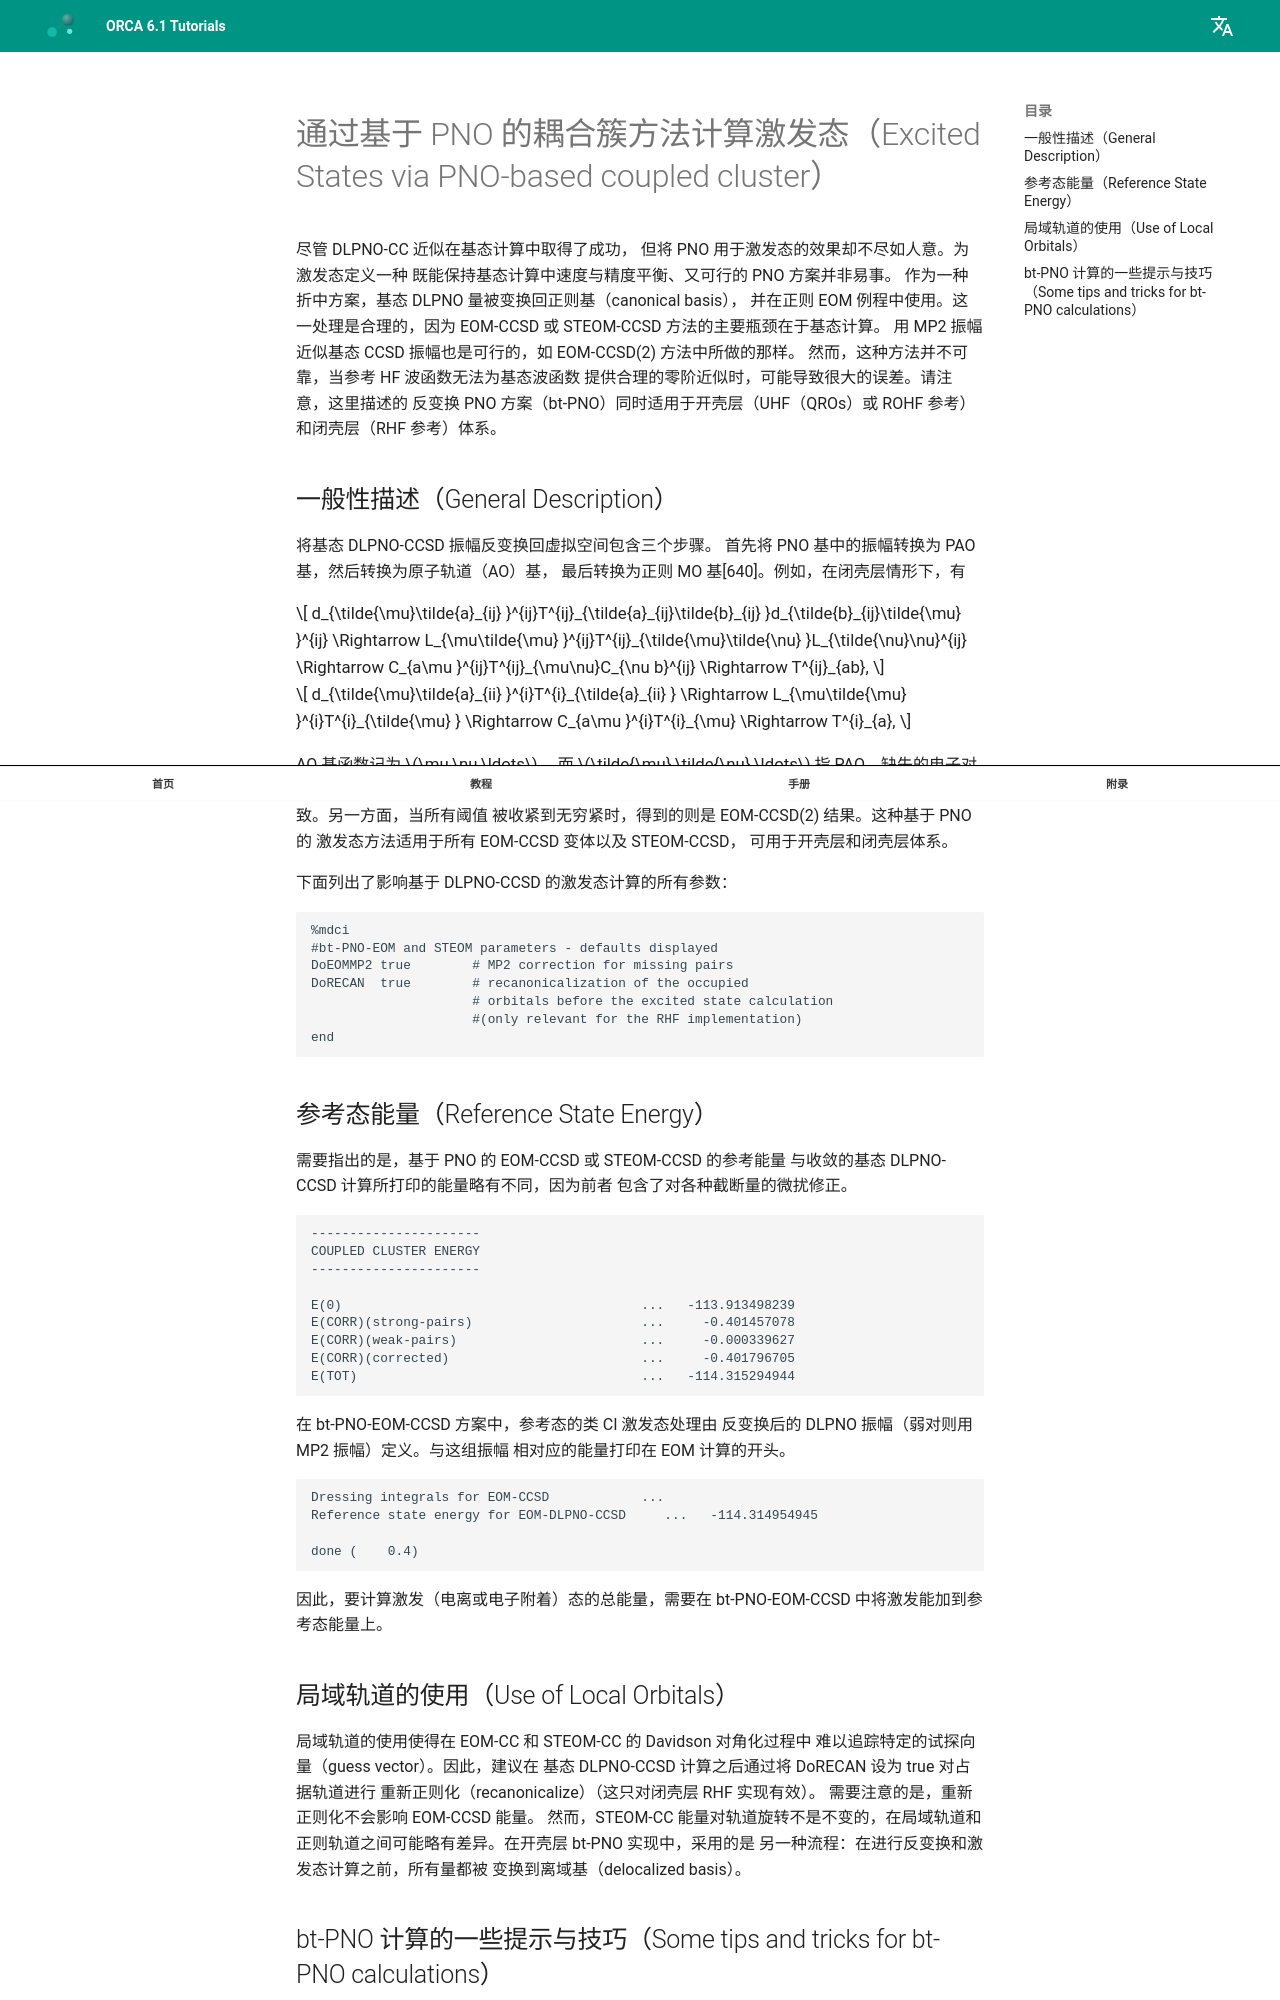

repository: wxyhgk/orca-docs · page: zh/manual/contents/spectroscopyproperties/dleom/index.html · generator: mkdocs



<a id="sec:spectroscopyproperties.dleom"></a>
# 通过基于 PNO 的耦合簇方法计算激发态（Excited States via PNO-based coupled cluster）

尽管 DLPNO-CC 近似在基态计算中取得了成功，
但将 PNO 用于激发态的效果却不尽如人意。为激发态定义一种
既能保持基态计算中速度与精度平衡、又可行的 PNO 方案并非易事。
作为一种折中方案，基态 DLPNO 量被变换回正则基（canonical basis），
并在正则 EOM 例程中使用。这一处理是合理的，因为
EOM-CCSD 或 STEOM-CCSD 方法的主要瓶颈在于基态计算。
用 MP2 振幅近似基态 CCSD 振幅也是可行的，如 EOM-CCSD(2) 方法中所做的那样。
然而，这种方法并不可靠，当参考 HF 波函数无法为基态波函数
提供合理的零阶近似时，可能导致很大的误差。请注意，这里描述的
反变换 PNO 方案（bt-PNO）同时适用于开壳层（UHF（QROs）或 ROHF 参考）
和闭壳层（RHF 参考）体系。

<a id="sec:spectroscopyproperties.dleom.general"></a>
## 一般性描述（General Description）

将基态 DLPNO-CCSD 振幅反变换回虚拟空间包含三个步骤。
首先将 PNO 基中的振幅转换为 PAO 基，然后转换为原子轨道（AO）基，
最后转换为正则 MO 基[640]。例如，在闭壳层情形下，有

$$
d_{\tilde{\mu}\tilde{a}_{ij} }^{ij}T^{ij}_{\tilde{a}_{ij}\tilde{b}_{ij} }d_{\tilde{b}_{ij}\tilde{\mu} }^{ij} \Rightarrow
L_{\mu\tilde{\mu} }^{ij}T^{ij}_{\tilde{\mu}\tilde{\nu} }L_{\tilde{\nu}\nu}^{ij} \Rightarrow
C_{a\mu }^{ij}T^{ij}_{\mu\nu}C_{\nu b}^{ij} \Rightarrow
T^{ij}_{ab},
$$

$$
d_{\tilde{\mu}\tilde{a}_{ii} }^{i}T^{i}_{\tilde{a}_{ii} } \Rightarrow
L_{\mu\tilde{\mu} }^{i}T^{i}_{\tilde{\mu} } \Rightarrow
C_{a\mu }^{i}T^{i}_{\mu} \Rightarrow
T^{i}_{a},
$$

AO 基函数记为 $\mu,\nu,\ldots$，
而 $\tilde{\mu},\tilde{\nu},\ldots$ 指 PAO。缺失的电子对
用 MP2 振幅处理。若将所有阈值设为零，反变换后的振幅
与正则 RI-EOM-CCSD 的振幅完全一致。另一方面，当所有阈值
被收紧到无穷紧时，得到的则是 EOM-CCSD(2) 结果。这种基于 PNO 的
激发态方法适用于所有 EOM-CCSD 变体以及 STEOM-CCSD，
可用于开壳层和闭壳层体系。

下面列出了影响基于 DLPNO-CCSD 的激发态计算的所有参数：

```orca
%mdci
#bt-PNO-EOM and STEOM parameters - defaults displayed
DoEOMMP2 true        # MP2 correction for missing pairs
DoRECAN  true        # recanonicalization of the occupied
                     # orbitals before the excited state calculation
                     #(only relevant for the RHF implementation)
end
```

<a id="sec:spectroscopyproperties.dleom.energy"></a>
